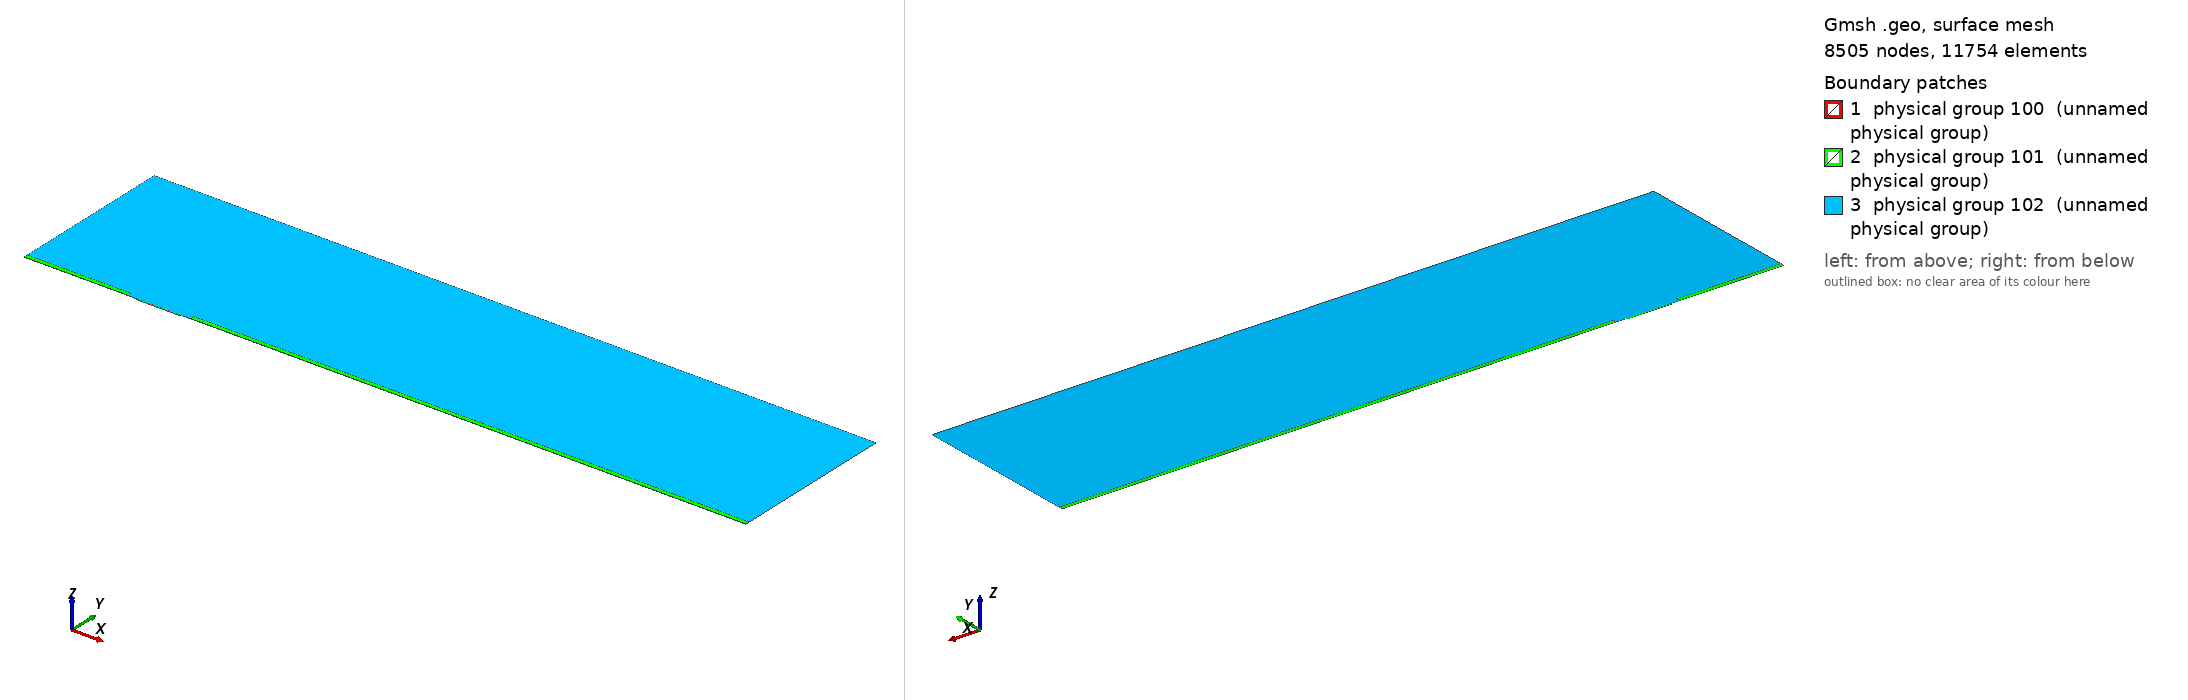

Gmsh geometry script, surface-meshed: 8505 nodes, 11754 surface elements. Boundary patches (legend numbers): 1 physical group 100 (unnamed physical group), 2 physical group 101 (unnamed physical group), 3 physical group 102 (unnamed physical group). Left view from above one corner, right view from below the opposite corner. Legend entries are the model's physical surfaces. The drawing asked Gmsh for element sizes between 1% and 20% of the model's largest extent; the script's own settings can give other sizes.

=== mesh.geo (drawn) ===
// Macro parameters
deltaStar = 1;
D = 1 * deltaStar; // depth of the gap 
W = 40 * deltaStar; // width of the gap
r = 8; // length of non-constant quads upstream and downstream of the gap
s = 8; // length of non-constant quads left and right inside the gap
BL = 0.25 * deltaStar; // height of the second layer of quad elements
BL_upper = 3.5 * deltaStar; // height of the third layer of quad elements
x0 = 100 * deltaStar; // x distance from inflow to gap
lengthOutflow = 500 * deltaStar; // length after the gap
x3 = W + lengthOutflow; // last point of the domain
height = 150 * deltaStar; // height of the triangular region
triagHeightRegion_inflow = height - BL - BL_upper; // height of the triangular region

// Micro parameters
dx = 0.05; // dx of square elements near the leading and trailing edge of the gap (most resolution-demanding points in the domain)
size_triag_v_top = 24; // size of the elements in the upper triangular region

// All the value below are between 0 and 1. =1  means the elements are all equal in size. Avoid using values very close to 1, because we dividing by log(p) in the formula.
dy_in_v_right = 1.5; // heighest quad in the upper layer of quads, in the right part of the gap
dy_in_v_left = 1.75; // heighest quad in the upper layer of quads, in the left part of the gap
//p_in_v_right = (W / 2 - dy_in_v_right) / (W / 2 - dx); // densitiy concentration of elements inside the gap, vertically, near the right wall.
//p_in_v_left = (W / 2 - dy_in_v_left) / (W / 2 - dx); // densitiy concentration of elements inside the gap, vertically, near the left wall.
// fit (check the file scripts/fit_gmsh.py for more details)
p_in_v_left = 1.04645449 - 0.72589797/(W - 5.47760158)^0.49073995; // densitiy concentration of elements inside the gap, vertically, near the left wall.
p_in_v_right = 1.01007546 - 1.01562315/(W - 1.82092136)^0.74948754; // densitiy concentration of elements inside the gap, vertically, near the right wall.
p_in_h = 0.9; // densitiy concentration of elements inside the gap, horizontally. 

p_out_h = 0.7; // densitiy concentration of elements outside the gap, horizontally.
p_out_h_upper = 0.7; // densitiy concentration of elements outside the gap, horizontally on the upper layer of quads
p_out_v_inflow_dense = 0.8; // densitiy concentration of elements outside the gap, vertically, near the inflow and the gap
p_out_v_inflow_sparse = 0.99; // densitiy concentration of elements outside the gap, vertically, near the inflow and far from the gap
p_out_v_outflow_dense = 0.9; // densitiy concentration of elements outside the gap, vertically, near the outflow and the gap
p_out_v_outflow_sparse = 0.995; // densitiy concentration of elements outside the gap, vertically, near the outflow and far from the gap
p_triag_h_inflow = 0.9; // densitiy concentration of elements in the triangular region of the domain, horizontally.
p_triag_h_outflow = p_triag_h_inflow; // densitiy concentration of elements in the triangular region of the domain, horizontally.

enlarge_triag_inflow = 1.1; // heigher the value, larger the elements in the triangular region near the inflow
enlarge_triag_outflow = 1.1; // heigher the value, larger the elements in the triangular region near the outflow

// Automated parameters 
a_in_v_right = dx / (W / 2);
a_in_v_left = dx / (W / 2);
a_in_h = dx / (D / 2);
a_out_h = dx / BL;
a_out_v_inflow_dense = dx / r;
a_out_v_outflow_dense = dx / r;

// for the derivation of the formula, see file 20250123_gmshFormula.md in the docs folder
N_in_v_right = Ceil( Log (a_in_v_right / (1 - p_in_v_right + a_in_v_right * p_in_v_right)) / Log(p_in_v_right) );
N_in_v_left = Ceil( Log (a_in_v_left / (1 - p_in_v_left + a_in_v_left * p_in_v_left)) / Log(p_in_v_left) );
N_in_h = Ceil( Log (a_in_h / (1 - p_in_h + a_in_h * p_in_h)) / Log(p_in_h) );
N_out_h = Ceil( Log (a_out_h / (1 - p_out_h + a_out_h * p_out_h)) / Log(p_out_h) ) + 1; // + 1 is to correct the fact that the distance is too small to properly approximate the dx length
N_out_v_inflow_dense = Ceil( Log (a_out_v_inflow_dense / (1 - p_out_v_inflow_dense + a_out_v_inflow_dense * p_out_v_inflow_dense)) / Log(p_out_v_inflow_dense) );
N_out_v_outflow_dense = Ceil( Log (a_out_v_outflow_dense / (1 - p_out_v_outflow_dense + a_out_v_outflow_dense * p_out_v_outflow_dense)) / Log(p_out_v_outflow_dense) );

p_for_a_out_v_inflow_sparse_computation = p_out_v_inflow_dense;
p_for_a_out_v_outflow_sparse_computation = (p_out_v_outflow_dense + p_out_v_outflow_dense) / 2;
a_out_v_inflow_sparse = r / (x0 - r) * (1 - p_for_a_out_v_inflow_sparse_computation) / (1 - p_for_a_out_v_inflow_sparse_computation^(N_out_v_inflow_dense + 1));
a_out_v_outflow_sparse = r / (lengthOutflow - r) * (1 - p_for_a_out_v_outflow_sparse_computation) / (1 - p_for_a_out_v_outflow_sparse_computation^(N_out_v_outflow_dense + 1));

N_out_v_inflow_sparse = Ceil( Log(a_out_v_inflow_sparse / (1 - p_out_v_inflow_sparse + a_out_v_inflow_sparse * p_out_v_inflow_sparse)) / Log(p_out_v_inflow_sparse) );
N_out_v_outflow_sparse = Ceil( Log(a_out_v_outflow_sparse / (1 - p_out_v_outflow_sparse + a_out_v_outflow_sparse * p_out_v_outflow_sparse)) / Log(p_out_v_outflow_sparse) );


// second layer of quads
a_out_h_upper = (BL) / (BL_upper) * (1 - p_out_h) / (1 - p_out_h^(N_out_h + 1));
N_out_h_upper = Ceil( Log(a_out_h_upper / (1 - p_out_h_upper + a_out_h_upper * p_out_h_upper)) / Log(p_out_h_upper) );

// ---------------------------
// for triangular region
// ---------------------------
a_triag_h_inflow = (BL_upper) / (triagHeightRegion_inflow) * (1 - p_out_h_upper) / (1 - p_out_h_upper^(N_out_h_upper + 1));
a_triag_h_outflow = a_triag_h_inflow;
N_triag_v_top = Ceil( (x3 + x0) / size_triag_v_top ); // we assume p_triag_v = 1, otherwise the formula is different
N_triag_h_inflow = Ceil( Log(a_triag_h_inflow / (1 - p_triag_h_inflow + a_triag_h_inflow * p_triag_h_inflow)) / Log(p_triag_h_inflow) );
N_triag_h_outflow = Ceil( Log(a_triag_h_outflow / (1 - p_triag_h_outflow + a_triag_h_outflow * p_triag_h_outflow)) / Log(p_triag_h_outflow) );
N_triag_h_inflow = Ceil( N_triag_h_inflow / enlarge_triag_inflow );
N_triag_h_outflow = Ceil( N_triag_h_outflow / enlarge_triag_outflow );

Point(1) = {-x0, 0, 0};
Point(2) = {0,0,0};
Point(3) = {0,-D,0};
Point(4) = {W,-D,0};
Point(5) = {W,0,0};
Point(6) = {x3,0,0};
Point(8) = {x3,height,0};
Point(7) = {x3,BL,0};
Point(9) = {-x0,height,0};
Point(10) = {-x0,BL,0};
Point(11) = {0,BL,0};
Point(12) = {W,BL,0};
Point(13) = {W/2,0,0};
Point(14) = {W/2,BL,0};
Point(15) = {0,-D/2,0};
Point(16) = {W/2,-D,0};
Point(17) = {W,-D/2,0};
Point(18) = {-r,0,0};
Point(19) = {-r,BL,0};
Point(20) = {W + r,0,0};
Point(21) = {W + r,BL,0};
Point(22) = {-x0,BL+BL_upper,0};
Point(23) = {-r,BL+BL_upper,0};
Point(24) = {W + r,BL+BL_upper,0};
Point(25) = {x3,BL+BL_upper,0};

Line(1) = {1,18};
Line(2) = {2,15};
Line(3) = {3,16};
Line(4) = {4,17};
Line(5) = {5,20};
Line(6) = {6,7};
Line(7) = {7,25};
Line(8) = {8,9};
Line(9) = {9,22};
Line(10) = {10,19};
Line(11) = {10,1};
Line(12) = {11,14};
Line(13) = {12,21};
Line(14) = {2,13};
Line(15) = {15,3};
Line(16) = {16,4};
Line(17) = {17,5};
Line(18) = {13,5};
Line(19) = {14,12};
Line(20) = {18,2};
Line(21) = {20,6};
Line(22) = {21,7};
Line(23) = {19,11};
Line(24) = {22,10};
Line(25) = {25,8};
Line(26) = {25,24};
Line(27) = {22,23};
Line(28) = {23,19};
Line(29) = {24,21};

// outer quads
Curve Loop(1) = {5, 21, 6, -22, -13, -19, -12, -23, -10, 11, 1, 20, 14, 18};
Plane Surface(1) = {1};

// inside gap
Curve Loop(2) = {2, 15, 3, 16, 4, 17, -18, -14};
Plane Surface(2) = {2};

// triangular region
Curve Loop(3) = {23, 12, 19, 13, -29, -26, 25, 8, 9, 27, 28};
Plane Surface(3) = {3};

// 3rd layer of quads
Curve Loop(4) = {-24, 27, 28,-10};
Curve Loop(5) = {-29, -26, -7, -22};

Plane Surface(4) = {4};
Plane Surface(5) = {5};


// This defines the surfaces that will be meshed with quad elements
Transfinite Surface {1} = {1, 6, 7, 10};
Transfinite Surface {2} = {3, 4, 5, 2}; // number '2' must match the number '2' of plane surface
Transfinite Surface {4} = {19, 23, 22, 10};
Transfinite Surface {5} = {7, 25, 24, 21};

Transfinite Curve {18, 16, 19} = N_in_v_right Using Progression p_in_v_right;
Transfinite Curve {-14, -3, -12} = N_in_v_left Using Progression p_in_v_left;

Transfinite Curve {-2, 15, 17, -4} = N_in_h Using Progression p_in_h;


Transfinite Curve {11, -6} = N_out_h Using Progression p_out_h;
Transfinite Curve {24, 28, 29, -7} = N_out_h_upper Using Progression p_out_h_upper;
Transfinite Curve {10, 1, 27} = N_out_v_inflow_sparse Using Progression p_out_v_inflow_sparse;
Transfinite Curve {20, 23} = N_out_v_inflow_dense Using Progression p_out_v_inflow_dense;
Transfinite Curve {-21, -22, 26} = N_out_v_outflow_sparse Using Progression p_out_v_outflow_sparse;
Transfinite Curve {-5, -13} = N_out_v_outflow_dense Using Progression p_out_v_outflow_dense;

Recombine Surface {1, 2, 4, 5};

// for triangluar region
Transfinite Curve {8} = N_triag_v_top Using Progression 1;
Transfinite Curve {-25} = N_triag_h_outflow Using Progression p_triag_h_outflow;
Transfinite Curve {9} = N_triag_h_inflow Using Progression p_triag_h_inflow;


// defining boundary
Physical Curve(1) = {9,24,11}; // inlet
Physical Curve(2) = {7,25,6}; // outlet
Physical Curve(3) = {8}; // top
Physical Curve(4) = {1, 20, 2, 15, 3, 16, 4, 17, 5, 21}; // wall


Physical Surface(100) = {1};
Physical Surface(101) = {2, 4, 5};
Physical Surface(102) = {3};
